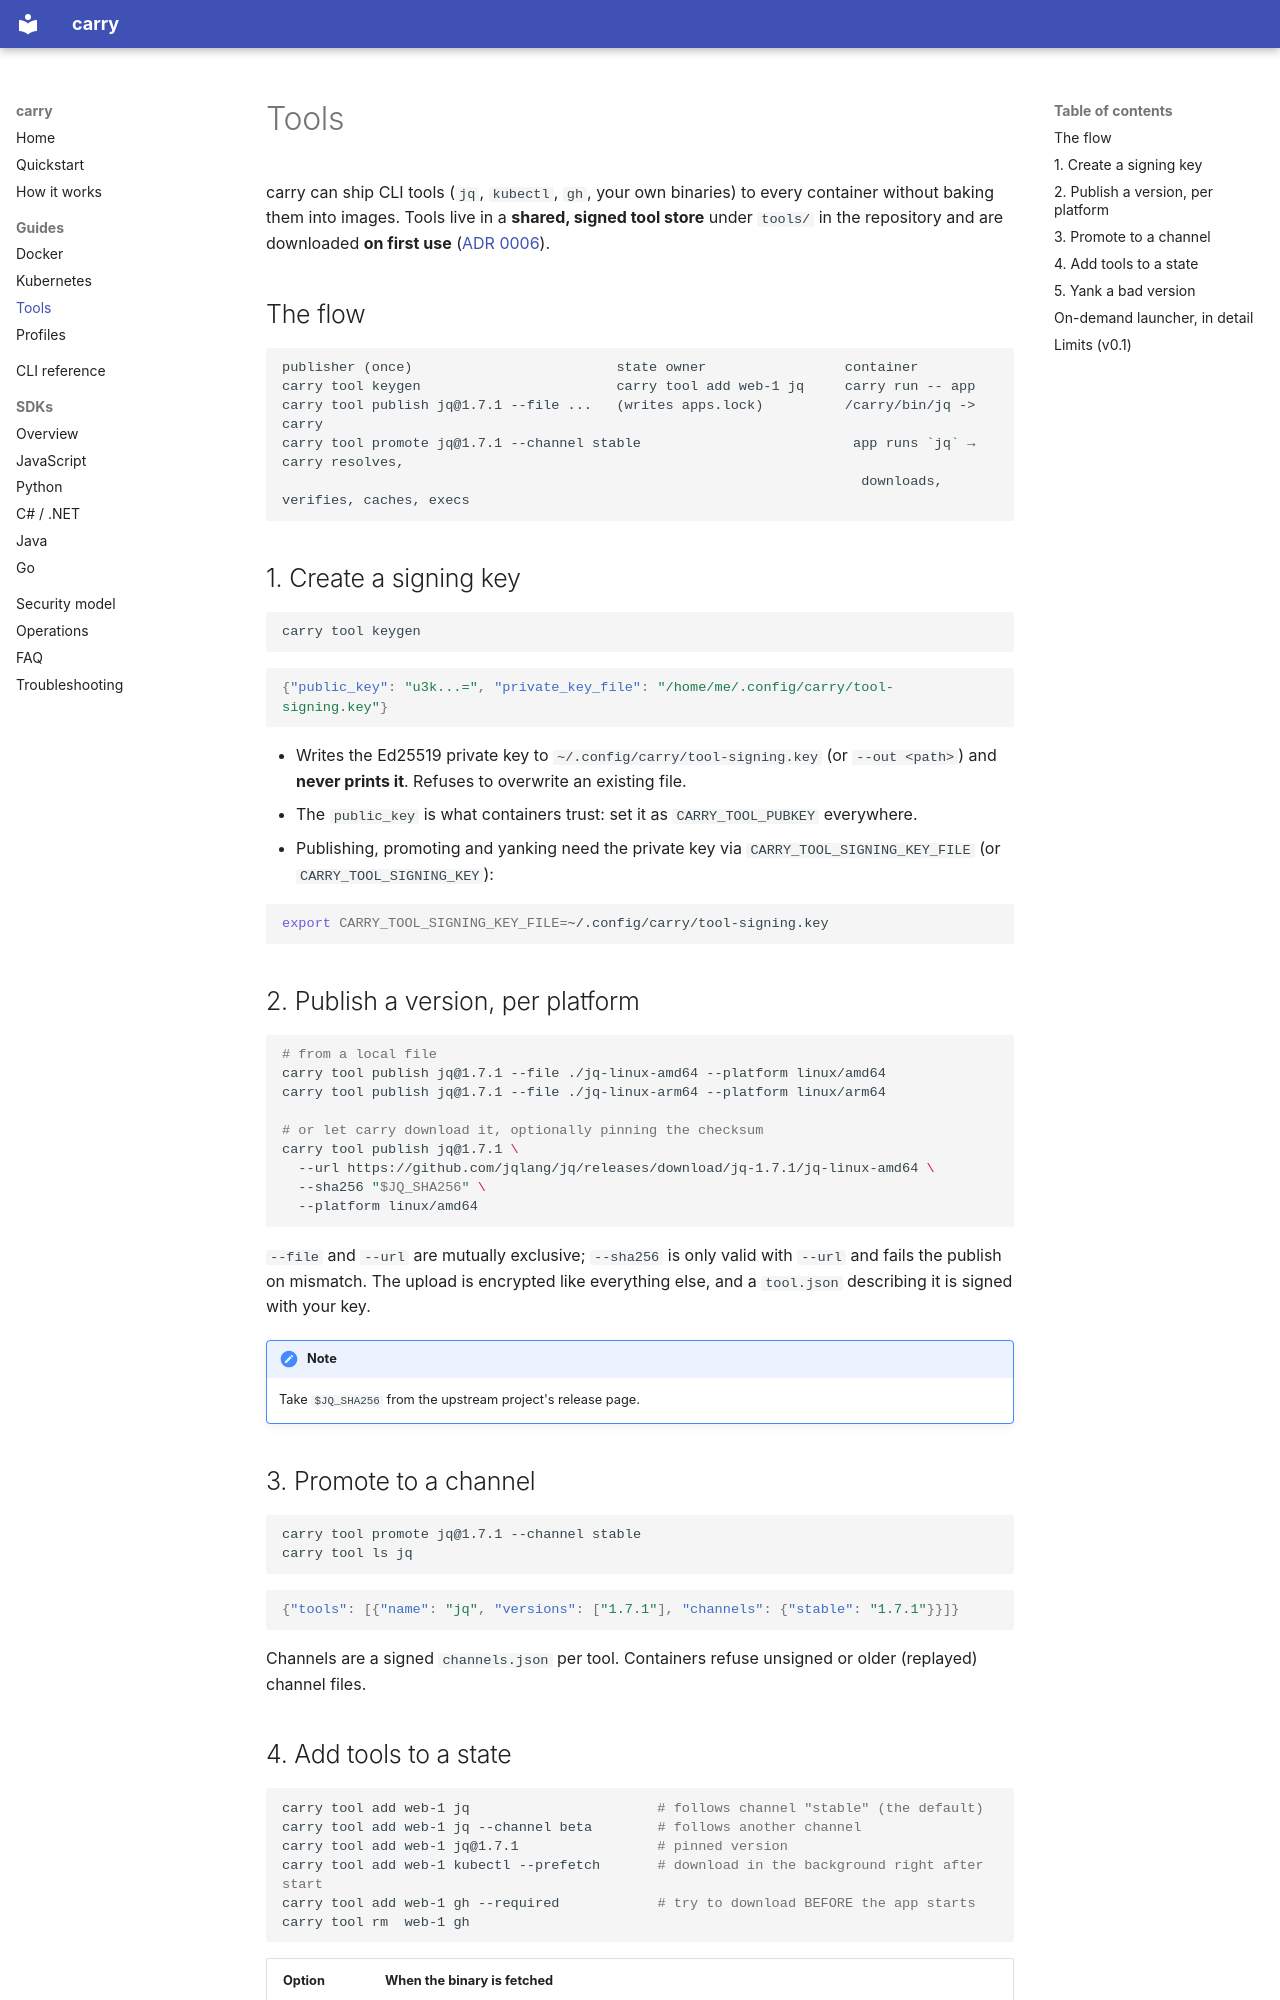

repository: muthuishere/carry · page: guides/tools/index.html · generator: mkdocs

# Tools

carry can ship CLI tools (`jq`, `kubectl`, `gh`, your own binaries) to every container without baking them into images. Tools live in a **shared, signed tool store** under `tools/` in the repository and are downloaded **on first use** ([ADR 0006](https://github.com/muthuishere/carry/blob/main/docs/adr/0006-tools-on-demand-from-a-shared-store.md)).

## The flow

```text
publisher (once)                         state owner                 container
carry tool keygen                        carry tool add web-1 jq     carry run -- app
carry tool publish jq@1.7.1 --file ...   (writes apps.lock)          /carry/bin/jq -> carry
carry tool promote jq@1.7.1 --channel stable                          app runs `jq` → carry resolves,
                                                                       downloads, verifies, caches, execs
```

## 1. Create a signing key

```sh
carry tool keygen
```

```json
{"public_key": "u3k...=", "private_key_file": "/home/me/.config/carry/tool-signing.key"}
```

- Writes the Ed25519 private key to `~/.config/carry/tool-signing.key` (or `--out <path>`) and **never prints it**. Refuses to overwrite an existing file.
- The `public_key` is what containers trust: set it as `CARRY_TOOL_PUBKEY` everywhere.
- Publishing, promoting and yanking need the private key via `CARRY_TOOL_SIGNING_KEY_FILE` (or `CARRY_TOOL_SIGNING_KEY`):

```sh
export CARRY_TOOL_SIGNING_KEY_FILE=~/.config/carry/tool-signing.key
```

## 2. Publish a version, per platform

```sh
# from a local file
carry tool publish jq@1.7.1 --file ./jq-linux-amd64 --platform linux/amd64
carry tool publish jq@1.7.1 --file ./jq-linux-arm64 --platform linux/arm64

# or let carry download it, optionally pinning the checksum
carry tool publish jq@1.7.1 \
  --url https://github.com/jqlang/jq/releases/download/jq-1.7.1/jq-linux-amd64 \
  --sha256 "$JQ_SHA256" \
  --platform linux/amd64
```

`--file` and `--url` are mutually exclusive; `--sha256` is only valid with `--url` and fails the publish on mismatch. The upload is encrypted like everything else, and a `tool.json` describing it is signed with your key.

!!! note
    Take `$JQ_SHA256` from the upstream project's release page.

## 3. Promote to a channel

```sh
carry tool promote jq@1.7.1 --channel stable
carry tool ls jq
```

```json
{"tools": [{"name": "jq", "versions": ["1.7.1"], "channels": {"stable": "1.7.1"}}]}
```

Channels are a signed `channels.json` per tool. Containers refuse unsigned or older (replayed) channel files.
